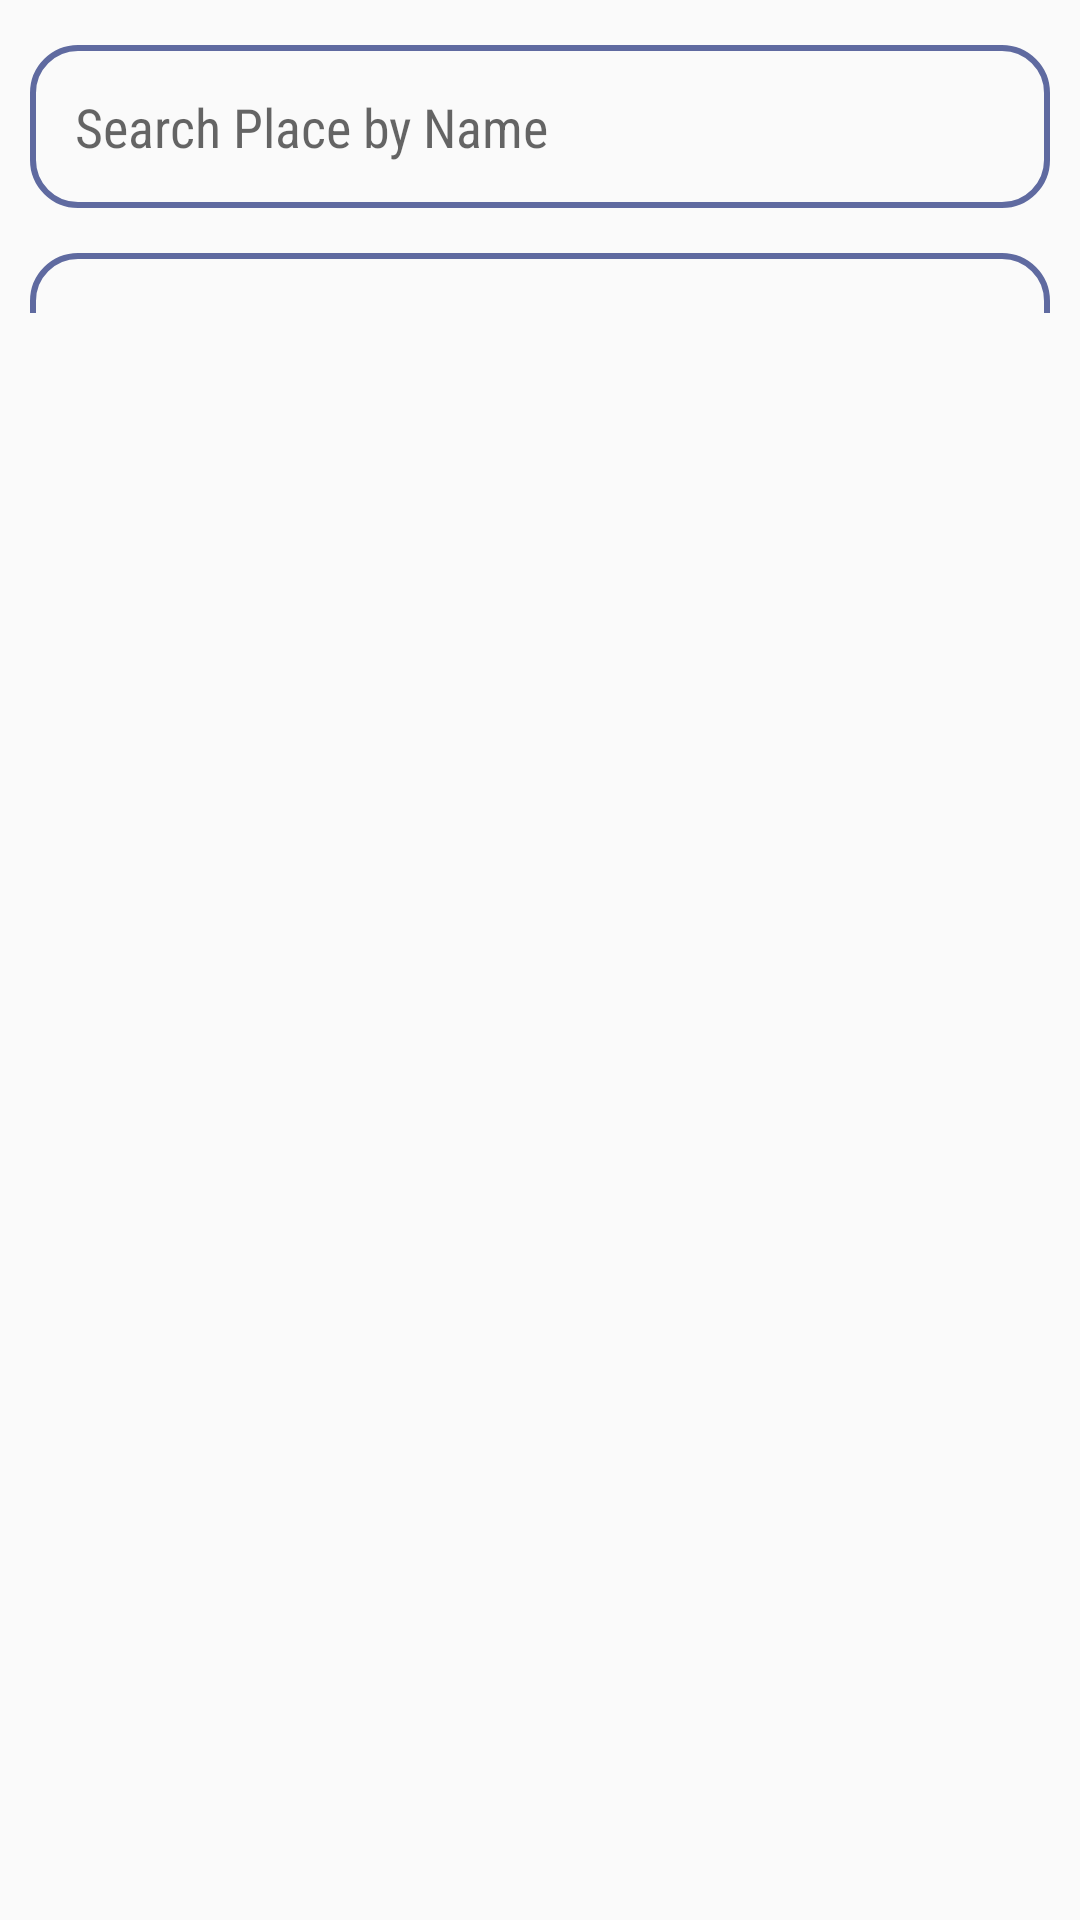

Produce the Android XML layout that renders to this screen, including the resource entries it uses.
<!-- AndroidManifest.xml: application theme AppTheme -->
<!-- res/layout/activity_main.xml -->
<?xml version="1.0" encoding="utf-8"?>

<LinearLayout xmlns:android="http://schemas.android.com/apk/res/android"
    xmlns:tools="http://schemas.android.com/tools"
    android:layout_width="match_parent"
    android:layout_height="match_parent"
    android:orientation="vertical"
    android:paddingTop="15dp"
    android:paddingLeft="10dp"
    android:paddingRight="10dp"
    android:focusable="true"
    android:focusableInTouchMode="true"
    tools:context=".MainActivity">

    <EditText
        android:focusedByDefault="false"
        android:layout_width="match_parent"
        android:layout_height="wrap_content"
        android:id="@+id/et_screen1_search_place"
        android:hint="Search Place by Name"
        android:background="@drawable/search_place_bg"
        android:padding="15dp"
        android:layout_marginBottom="15dp"
        android:fontFamily="sans-serif-condensed"/>

    <androidx.recyclerview.widget.RecyclerView
        android:layout_width="match_parent"
        android:layout_height="wrap_content"
        android:padding="10dp"
        android:background="@drawable/placelist_bg"
        android:id="@+id/recylerview_placelist"/>


</LinearLayout>
<!-- resources referenced by this layout -->
<resources>
  <!-- drawable placelist_bg (drawable) -->
  <?xml version="1.0" encoding="utf-8"?>
  
  <layer-list xmlns:android="http://schemas.android.com/apk/res/android">
      <item android:bottom="-2dp">
          <shape android:shape="rectangle">
              <solid android:color="@android:color/transparent" />
              <corners android:topRightRadius="15dp"
                  android:topLeftRadius="15dp" />
              <stroke android:width="2dp"
                  android:color="@color/colorPrimary"/>
          </shape>
      </item>
  </layer-list>
  <!-- drawable search_place_bg (drawable) -->
  <?xml version="1.0" encoding="utf-8"?>
  
  <shape xmlns:android="http://schemas.android.com/apk/res/android"
      android:shape="rectangle">
  
      <corners android:radius="15dp"/>
      <stroke android:width="2dp" android:color="@color/colorPrimary"/>
  
  </shape>
  <style name="AppTheme" parent="Theme.AppCompat.Light.DarkActionBar">
          <item name="colorPrimary">@color/colorPrimary</item>
          <item name="colorPrimaryDark">@color/colorPrimaryDark</item>
          <item name="colorAccent">@color/colorAccent</item>
      </style>
  <color name="colorPrimary">#5F6AA0</color>
  <color name="colorPrimaryDark">#393F5E</color>
  <color name="colorAccent">#03DAC5</color>
</resources>
